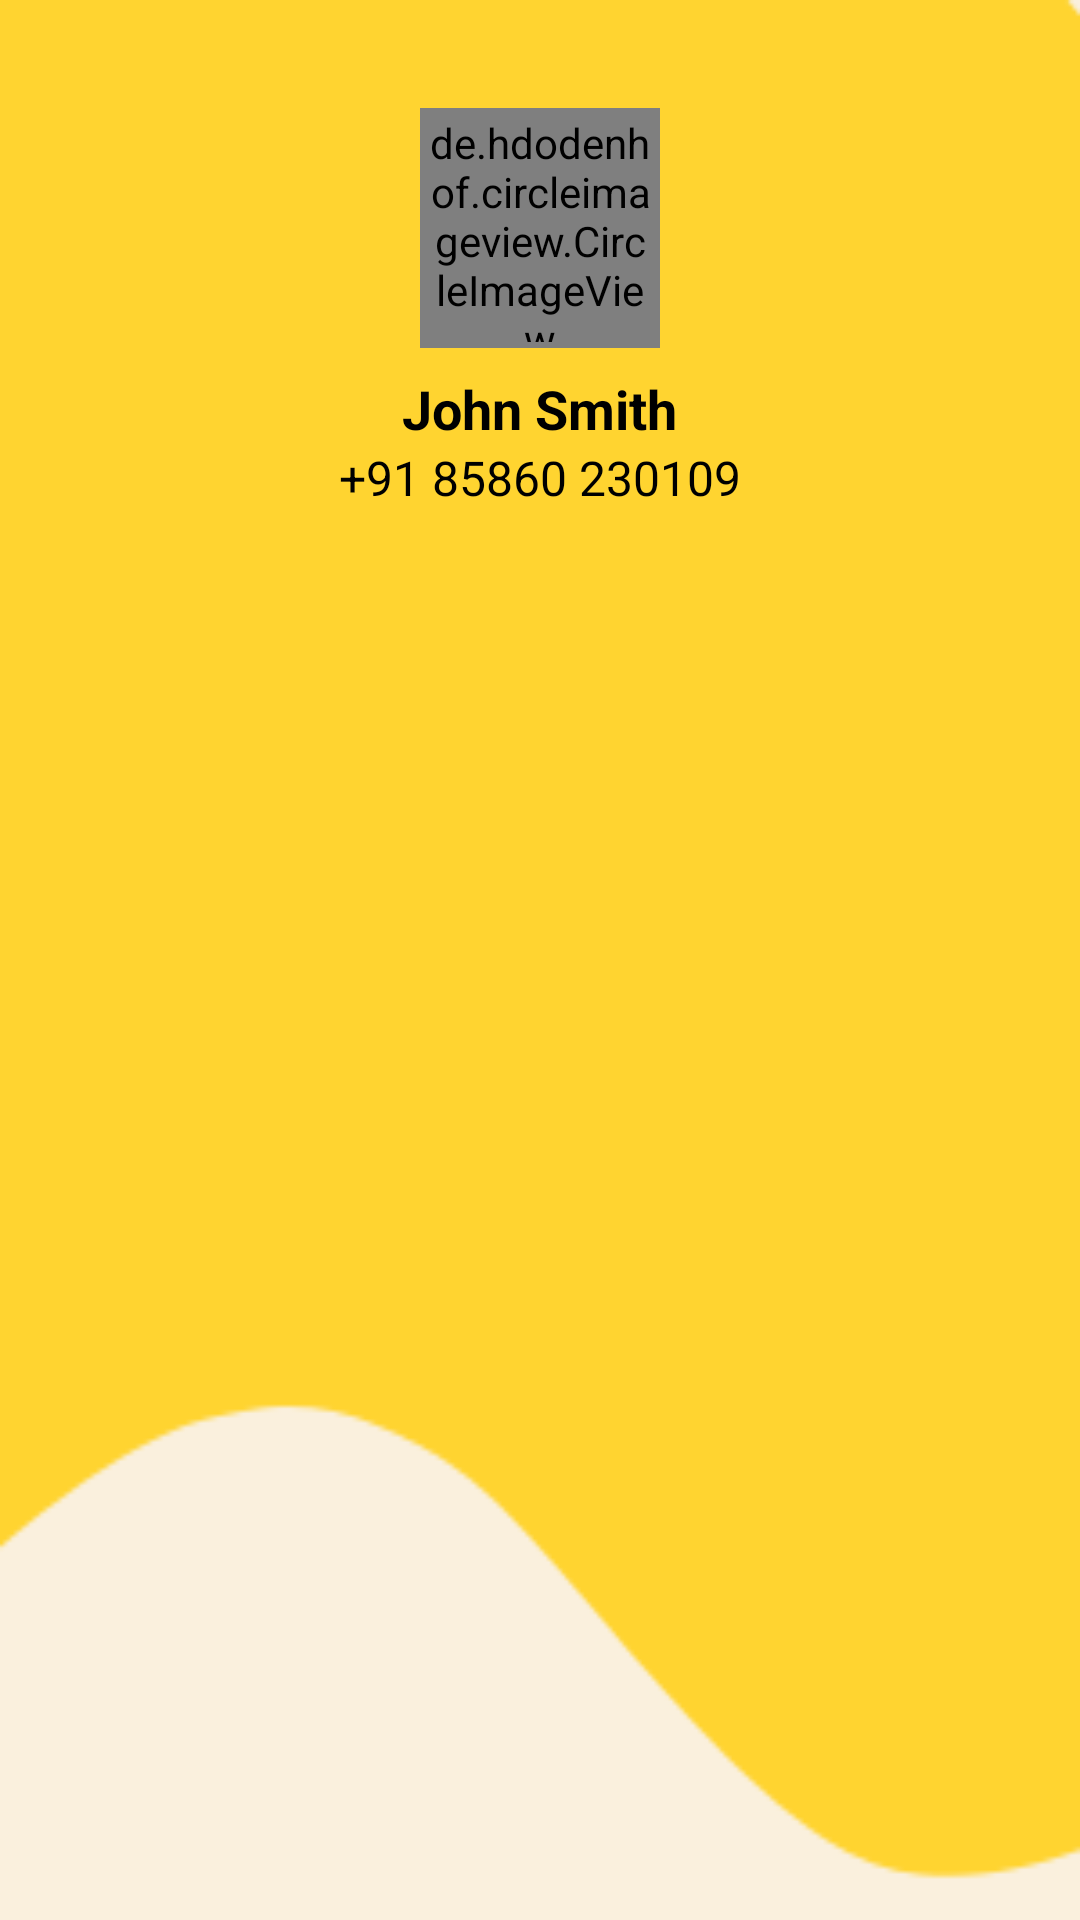

Here is an Android app screen rendered from its layout file. Give the layout XML and the strings, colors and styles it references.
<!-- AndroidManifest.xml: application theme Theme.AstrologerMobileApp -->
<!-- res/layout/nav_header.xml -->
<?xml version="1.0" encoding="utf-8"?>
<LinearLayout xmlns:android="http://schemas.android.com/apk/res/android"
    android:layout_width="match_parent"
    android:layout_height="250dp"
    android:background="@drawable/header_background_img"
    android:orientation="vertical"
    android:paddingTop="24dp">


    
    <de.hdodenhof.circleimageview.CircleImageView
        android:id="@+id/profile_image"
        android:layout_width="80dp"
        android:layout_height="80dp"
        android:layout_gravity="center"
        android:layout_marginTop="12dp"
        android:background="@drawable/circle_profile_background"
        android:padding="2dp"
        android:src="@drawable/ic_profile" />

    <TextView
        android:id="@+id/profile_name"
        android:layout_width="wrap_content"
        android:layout_height="wrap_content"
        android:layout_gravity="center"
        android:layout_marginTop="8dp"
        android:text="John Smith"
        android:textColor="@color/black"
        android:textSize="18sp"
        android:textStyle="bold" />

    <TextView
        android:id="@+id/profile_phone"
        android:layout_width="wrap_content"
        android:layout_height="wrap_content"
        android:layout_gravity="center"
        android:text="+91 85860 230109"
        android:textColor="@color/black"
        android:textSize="16sp" />

</LinearLayout>
<!-- resources referenced by this layout -->
<resources>
  <color name="black">#000000</color>
  <!-- drawable circle_profile_background (drawable) -->
  <?xml version="1.0" encoding="utf-8"?>
  <shape xmlns:android="http://schemas.android.com/apk/res/android"
      android:shape="oval">
      <solid android:color="@color/background_color" />
      <stroke
          android:width="1dp"
          android:color="@color/yellow" />
      <size
          android:width="48dp"
          android:height="48dp" />
  </shape>
  <!-- drawable header_background_img: png bitmap (drawable, 4950 bytes) -->
  <style name="Theme.AstrologerMobileApp" parent="Base.Theme.AstrologerMobileApp" />
  <color name="background_color">#FAF0DD</color>
  <color name="yellow">#FFD430</color>
  <style name="Base.Theme.AstrologerMobileApp" parent="Theme.Material3.DayNight.NoActionBar">
          
          
      </style>
</resources>
